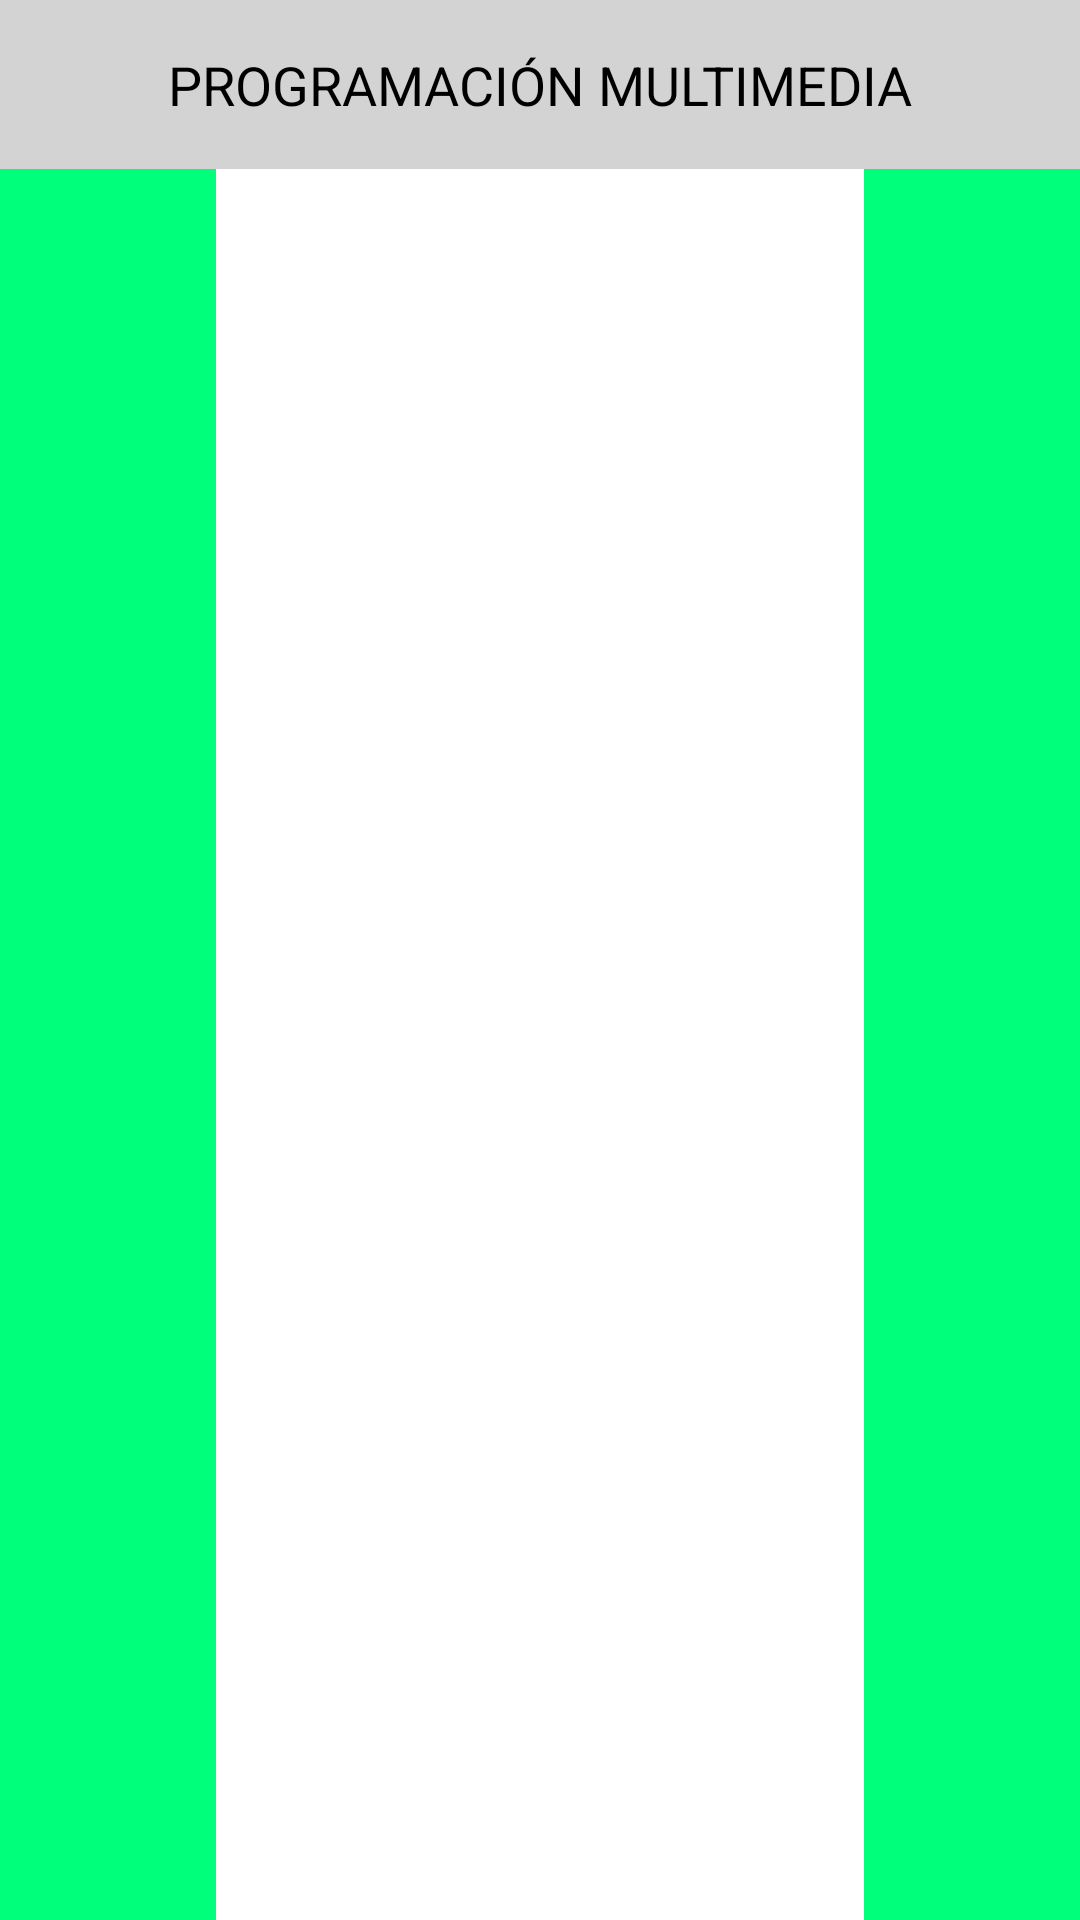

The Android layout XML behind this screen, and the referenced resources:
<!-- AndroidManifest.xml: application theme Theme.Ejercico10 -->
<!-- res/layout/verde.xml -->
<?xml version="1.0" encoding="utf-8"?>
<LinearLayout
    xmlns:android="http://schemas.android.com/apk/res/android"
    android:layout_width="match_parent"
    android:layout_height="match_parent"
    android:orientation="vertical">

    
    <TextView
        android:id="@+id/textViewTitle"
        android:layout_width="match_parent"
        android:layout_height="wrap_content"
        android:gravity="center"
        android:text="@string/programaci_n_multimedia"
        android:textSize="18sp"
        android:background="#D3D3D3"
        android:textColor="#000000"
        android:padding="16dp" />

    
    <LinearLayout
        android:layout_width="match_parent"
        android:layout_height="0dp"
        android:layout_weight="1"
        android:orientation="horizontal">

        
        <LinearLayout
            android:layout_width="0dp"
            android:layout_height="match_parent"
            android:layout_weight="1"
            android:background="#00FF7B" />

        
        <LinearLayout
            android:layout_width="0dp"
            android:layout_height="match_parent"
            android:layout_weight="3"
            android:orientation="vertical"
            android:gravity="center"
            android:background="#FFFFFF">


        </LinearLayout>

        
        <LinearLayout
            android:layout_width="0dp"
            android:layout_height="match_parent"
            android:layout_weight="1"
            android:background="#00FF7B" />
    </LinearLayout>
</LinearLayout>
<!-- resources referenced by this layout -->
<resources>
  <string name="programaci_n_multimedia">PROGRAMACIÓN MULTIMEDIA</string>
  <style name="Theme.Ejercico10" parent="Base.Theme.Ejercico10" />
  <style name="Base.Theme.Ejercico10" parent="Theme.Material3.DayNight.NoActionBar">
          
          
      </style>
</resources>
